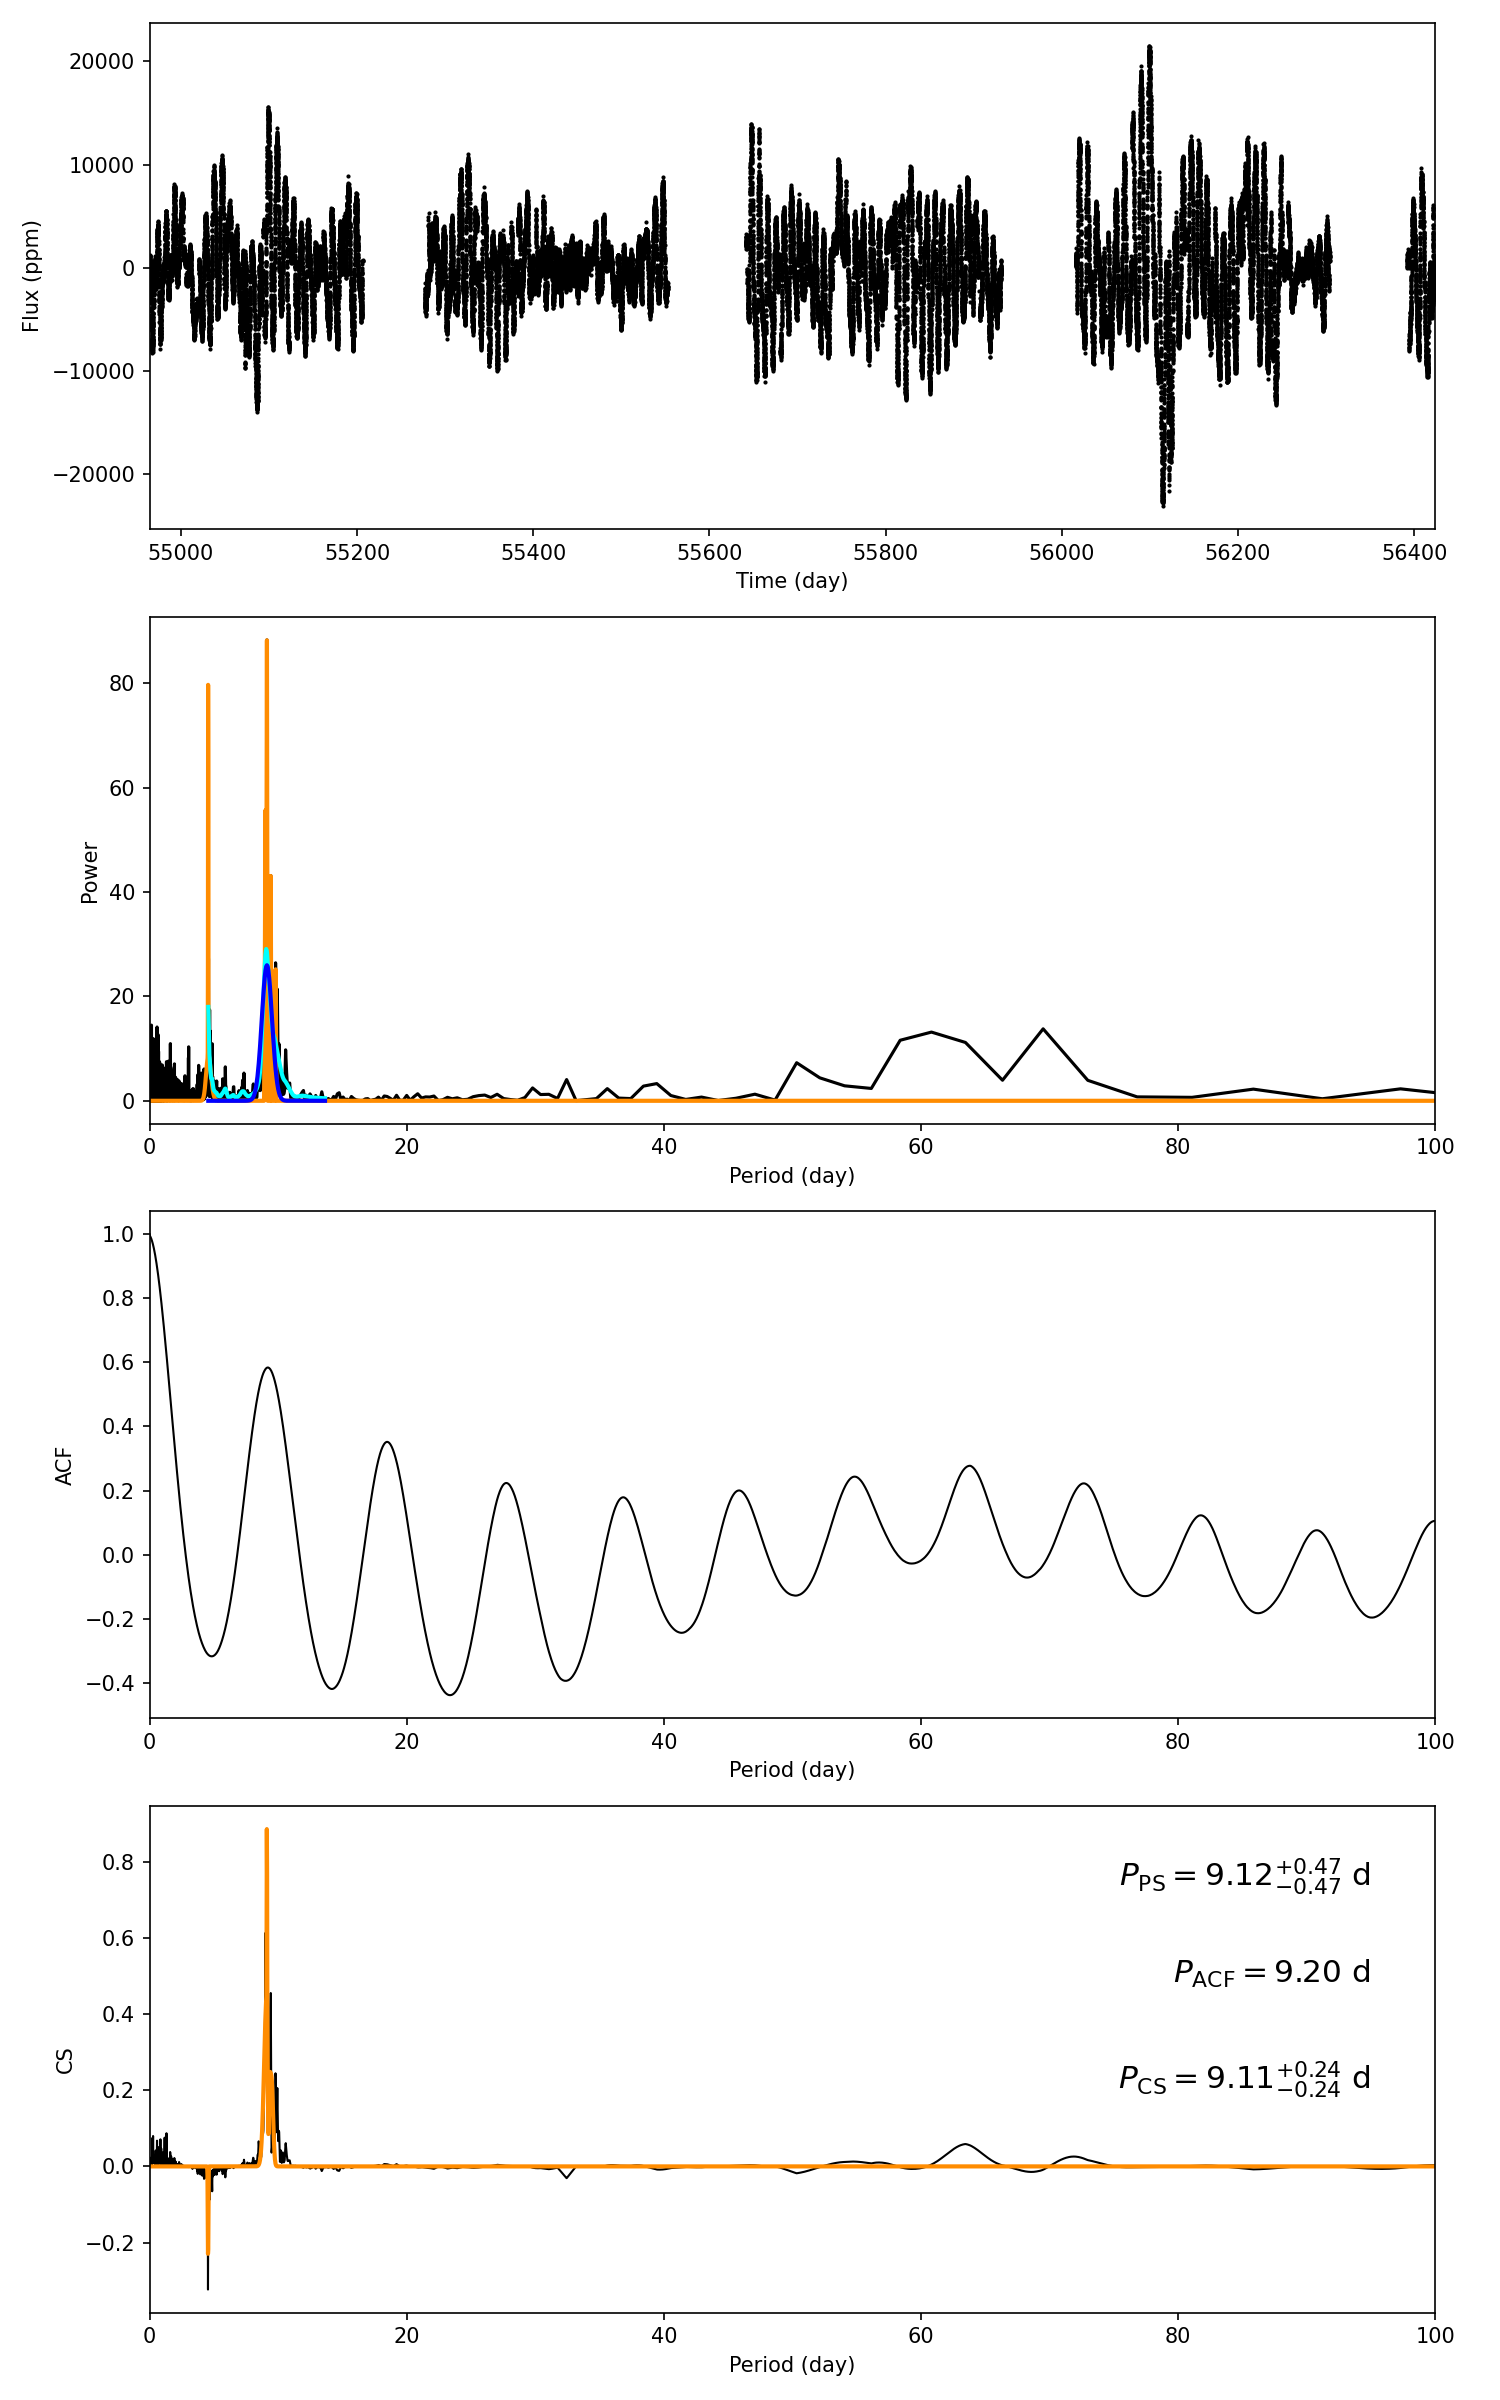

Source data for this figure (header and first rows):
target_id, prot_ps, prot_acf, prot_cs, e_prot_ps, E_prot_ps, e_prot_acf, E_prot_acf, e_prot_cs, E_prot_cs, sph_ps, sph_acf, sph_cs, e_sph_ps, e_sph_acf, e_sph_cs, h_ps, fa_prob_ps, hacf, gacf, hcs
11652713, 9.122, 9.195, 9.108, 0.4664, 0.4664, -1.0, -1.0, 0.241, 0.241, 4399, 4366, 4413, 1665, 1856, 1619, 88.27, 4.617040733732228e-39, 0.9384, 0.5745, 0.887
